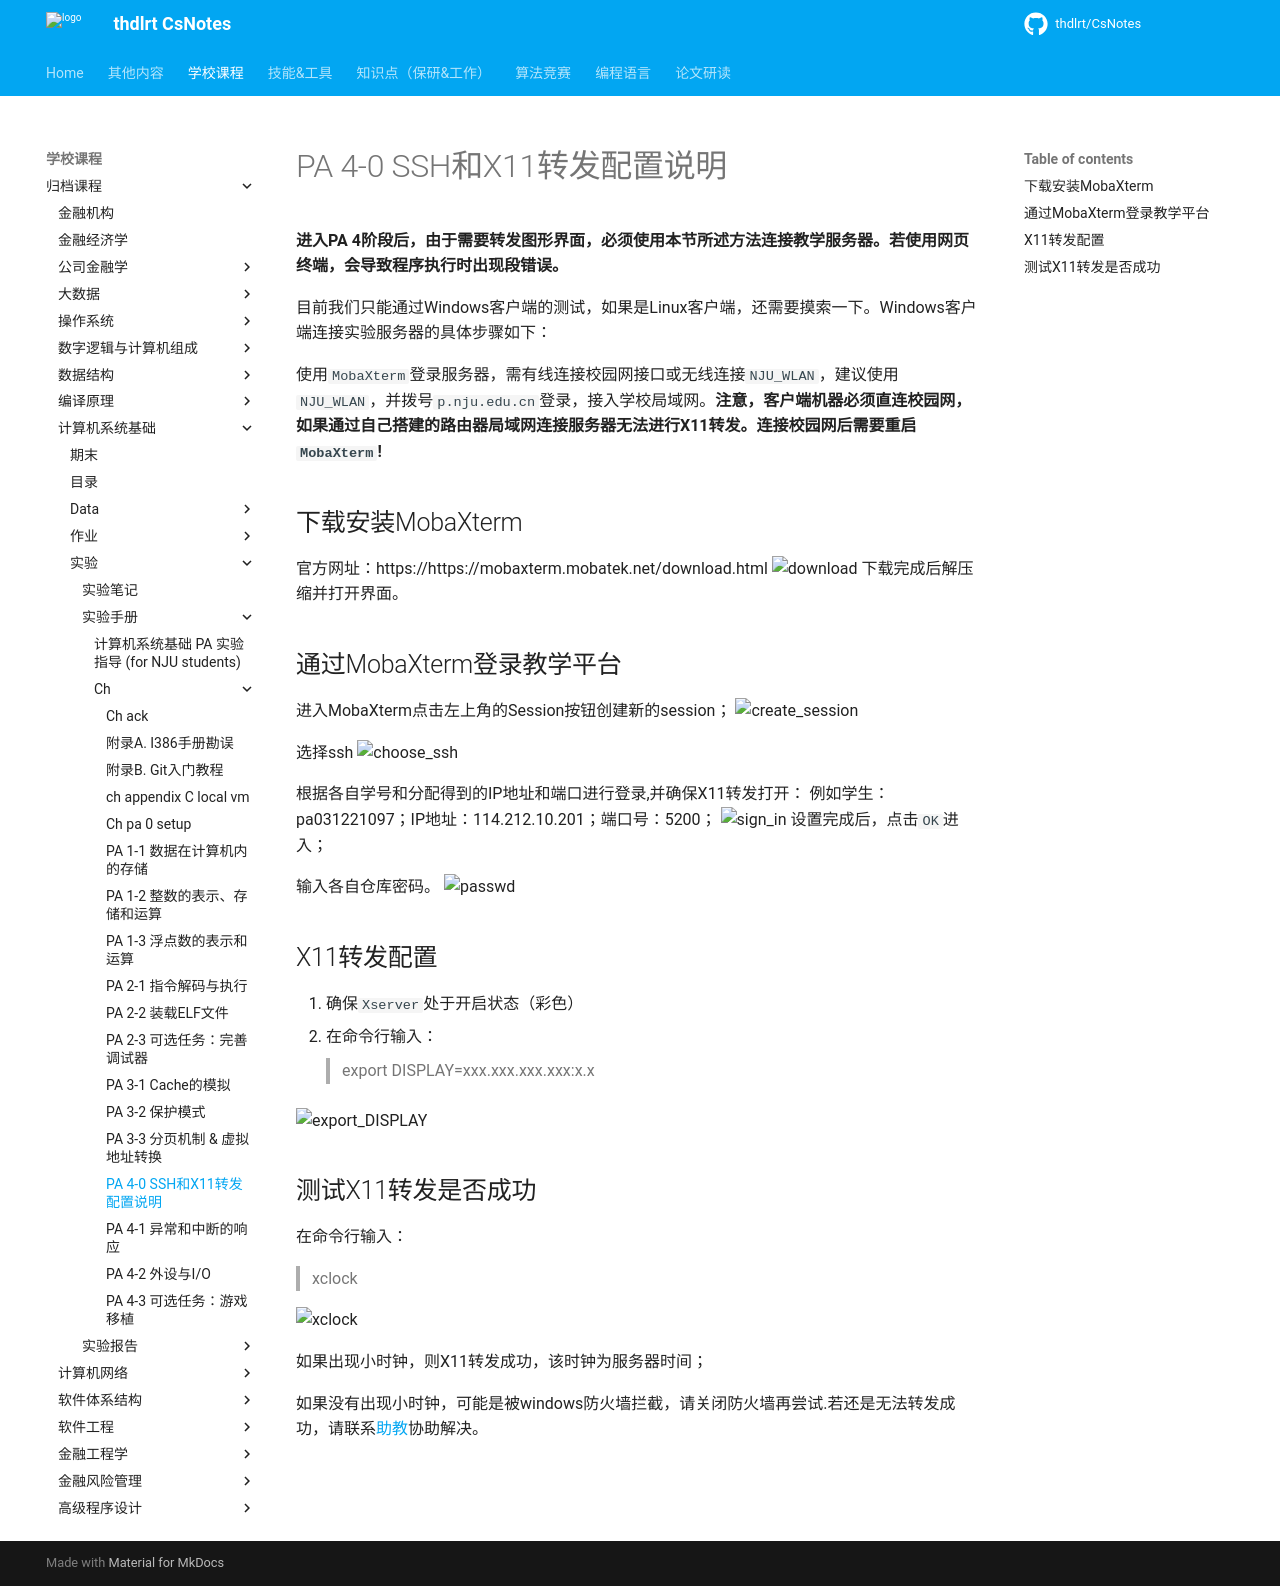

repository: thdlrt/CsNotes · page: 学校课程/归档课程/计算机系统基础/实验/实验手册/ch/ch_pa-4-0_ssh_x11/index.html · generator: mkdocs

# PA 4-0 SSH和X11转发配置说明

**进入PA 4阶段后，由于需要转发图形界面，必须使用本节所述方法连接教学服务器。若使用网页终端，会导致程序执行时出现段错误。**

目前我们只能通过Windows客户端的测试，如果是Linux客户端，还需要摸索一下。Windows客户端连接实验服务器的具体步骤如下：

使用`MobaXterm`登录服务器，需有线连接校园网接口或无线连接`NJU_WLAN`，建议使用`NJU_WLAN`，并拨号`p.nju.edu.cn`登录，接入学校局域网。**注意，客户端机器必须直连校园网，如果通过自己搭建的路由器局域网连接服务器无法进行X11转发。连接校园网后需要重启`MobaXterm`!**

## 下载安装MobaXterm

官方网址：https://https://mobaxterm.mobatek.net/download.html
![download](http://114.212.10.201/images/MobaXterm/download.png)
下载完成后解压缩并打开界面。

## 通过MobaXterm登录教学平台

进入MobaXterm点击左上角的Session按钮创建新的session；
![create_session](http://114.212.10.201/images/MobaXterm/create_session.png)

选择ssh
![choose_ssh](http://114.212.10.201/images/MobaXterm/choose_ssh.png)

根据各自学号和分配得到的IP地址和端口进行登录,并确保X11转发打开：
例如学生：pa031221097；IP地址：114.212.10.201；端口号：5200；
![sign_in](http://114.212.10.201/images/MobaXterm/sign_in.png)
设置完成后，点击` OK `进入；

输入各自仓库密码。
![passwd](http://114.212.10.201/images/MobaXterm/passwd.png)

## X11转发配置

1. 确保` Xserver`处于开启状态（彩色）
2. 在命令行输入：
> export DISPLAY=xxx.xxx.xxx.xxx:x.x

![export_DISPLAY](http://114.212.10.201/images/MobaXterm/export_DISPLAY.png)

## 测试X11转发是否成功

在命令行输入：
> xclock

![xclock](http://114.212.10.201/images/MobaXterm/xclock.png)

如果出现小时钟，则X11转发成功，该时钟为服务器时间；

如果没有出现小时钟，可能是被windows防火墙拦截，请关闭防火墙再尝试.若还是无法转发成功，请联系[助教](../blame.md)协助解决。
